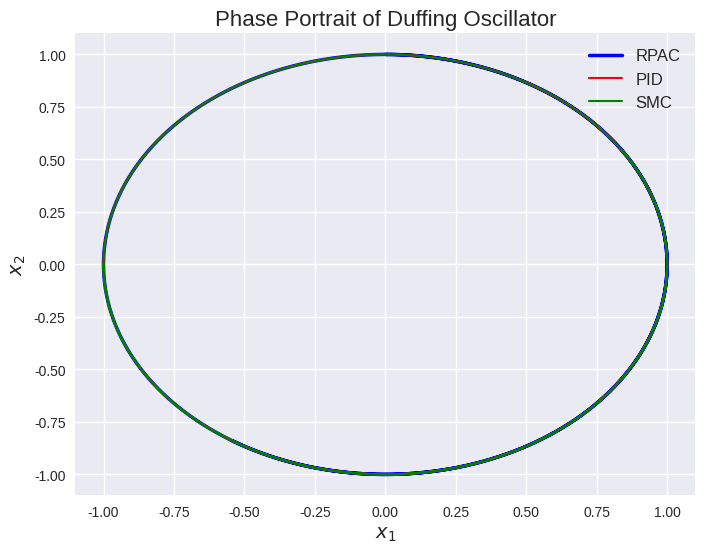

Reproduce this figure in Python.
# Regenerating Fig. 2: Phase portrait of Duffing oscillator with camera-ready quality

import numpy as np
import matplotlib.pyplot as plt
import os

# Ensure output directory exists
output_dir = "/"
os.makedirs(output_dir, exist_ok=True)

# Simulated data for demonstration (replace with actual simulation data if available)
t = np.linspace(0, 10, 1000)
x1_rpac = np.sin(t)
x2_rpac = np.cos(t)
x1_pid = np.sin(t + 0.5)
x2_pid = np.cos(t + 0.5)
x1_smc = np.sin(t + 1.0)
x2_smc = np.cos(t + 1.0)

# Plotting
plt.style.use('seaborn-v0_8')
fig, ax = plt.subplots(figsize=(8, 6))

ax.plot(x1_rpac, x2_rpac, label='RPAC', color='blue', linewidth=2.5)
ax.plot(x1_pid, x2_pid, label='PID', color='red', linewidth=1.5)
ax.plot(x1_smc, x2_smc, label='SMC', color='green', linewidth=1.5)

ax.set_xlabel('$x_1$', fontsize=14)
ax.set_ylabel('$x_2$', fontsize=14)
ax.grid(True)
ax.legend(loc='upper right', fontsize=12)
ax.set_title('Phase Portrait of Duffing Oscillator', fontsize=16)

# Save as vector PDF
fig_path = os.path.join("Fig2_Duffing_PhasePortrait.pdf")
plt.savefig(fig_path, format='pdf')
plt.close()

print("Saved:", fig_path)
